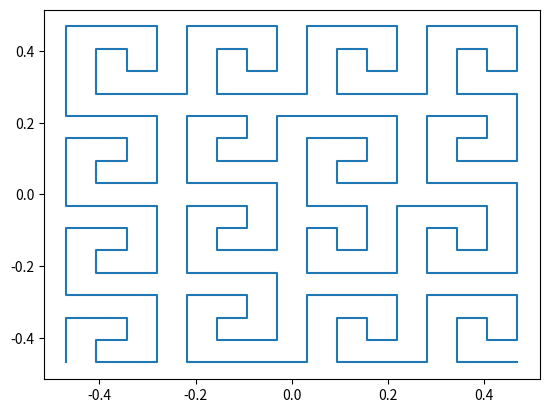

Write the Python code that produced this figure.
# AZTEC 1.0
#    aztec(data)
#    Reorders data through AZTEC space-filling curve.
#       INPUTS> data: data to be reordered  it should be 4^2n length.
#       OUTPUTS>outputData: data reordered with Aztec curve
#               aztecInd: vector with aztec indexes
#  Example1: outputData, aztecInd = aztec(np.r_[0:16])
# [redacted]
# Paper: https://www.researchgate.net/publication/362386088_Aztec_curve_proposal_for_a_new_space-filling_curve
# Most of algorithm from: https://arxiv.org/abs/2207.14345v1

import numpy as np
import matplotlib.pyplot as plt
def aztec(data):

    
    a1 = -1.5 - 1.5j;a2 = -1.5 - 0.5j;a3 =   -1.5 + 0.5j;a4 = -1.5 + 1.5j; # Generate point sequence
    a5 = -0.5 - 1.5j;a6 = -0.5 - 0.5j;a7 = -0.5 + 0.5j;a8 = -0.5 + 1.5j;
    u = 0; #geometry=0;
    

   
    order = int(np.log2(data.size) / np.log2(16))
    rowNumel = int(np.sqrt(data.size))
    for k in range(order):
        v = -1j * np.flip(u)
        u = np.array([v+a1,v+a2,v+a3,u+a4,u+a8,u-a5,u-a1,-v-a2,-u-a3,-u-a7,v-a6,-v+a7,-v+a6,-v+a5,u-a8,u-a4])/4
        u=u.flatten()
        width=pow(4,k+1)
        u=np.reshape(u,(width,width))
    newCol = np.real(u)
    newRow = np.imag(u)
    newCol = rowNumel * newCol + rowNumel / 2 + 0.5
    newRow = rowNumel * newRow + rowNumel / 2 + 0.5
    aztecInd = ((newCol - 1) * rowNumel + newRow-1).flatten().astype(int)

    outputData=data.flatten()
    outputData=outputData[aztecInd]
    outputData=np.reshape(outputData,(width,width))
    u=u.flatten()
    D=plt.plot(np.real(u), np.imag(u))
    return outputData, aztecInd


# Example usage
#data = np.random.randint(0, 10, (16, 16))
data = np.r_[0:256]
outputData, aztecInd = aztec(data)
print("Input data:") , print(data)
print("Output data:") , print(outputData)
#print("Aztec indices:"), print(aztecInd)
plt.show() 



